Run: headless pygame with SDL's dummy video driver; simulated clock (each Clock.tick advances the game by its frame time, no real sleeping); random seed 0; keys injected as events and as key.get_pressed() state; mouse plan: one left click at the window centre at the start of phase 2, then a move to the lower-right quarter at the start of phase 3.
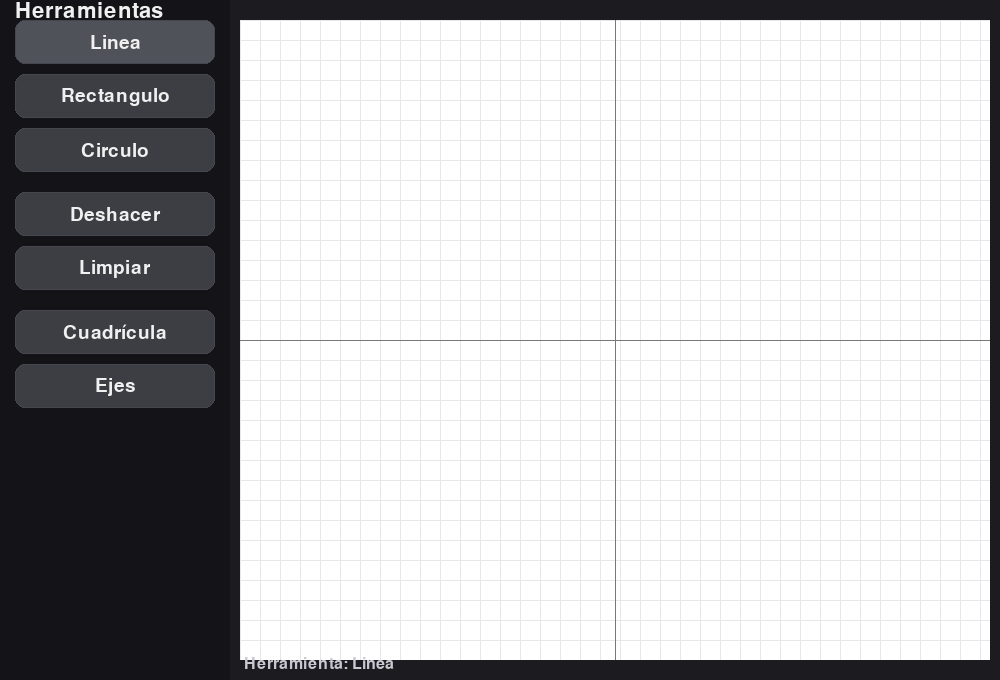
Frame 1 of 4 · flips 1–60 · no input
Frame 2 of 4 · flips 61–180 · clicked the window centre · tapped SPACE, RETURN · held RIGHT (→), D · screen unchanged from frame 1, image omitted
Frame 3 of 4 · flips 181–300 · moved the mouse to the lower-right quarter · held DOWN (↓), S · screen unchanged from frame 2, image omitted
Frame 4 of 4 · flips 301–420 · held LEFT (←), A, UP (↑), W · screen unchanged from frame 3, image omitted

The pygame program that drew these frames:

# -*- coding: utf-8 -*-
"""
Graficador sencillo con Pygame + POO
------------------------------------
- Integra el código base del usuario (línea/rectángulo/círculo) con una barra lateral de botones.
- Permite elegir herramienta: Línea, Rectángulo, Círculo.
- Incluye: Limpiar, mostrar/ocultar Ejes y Cuadrícula.

Requisitos:
    pip install pygame
"""

import pygame

pygame.init()

# -----------------------------
# Configuración general
# -----------------------------
ANCHO, ALTO = 1000, 680
ANCHO_PANEL = 230
FPS = 60

COLOR_BG = (28, 28, 32)
COLOR_PANEL = (20, 20, 24)
COLOR_TEXTO = (240, 240, 240)
COLOR_BORDE = (70, 70, 80)

COLOR_CANVAS = (255, 255, 255)
COLOR_GRID = (230, 230, 235)
COLOR_AXES = (120, 120, 120)


# -----------------------------
# Clase Boton (POO) - UI only
# -----------------------------
class Boton:
    def __init__(self, x, y, w, h, texto,
                 color=(60, 62, 68), color_hover=(80, 82, 90),
                 color_texto=(240, 240, 240), fuente=None):
        self.rect = pygame.Rect(x, y, w, h)
        self.texto = texto
        self.color = color
        self.color_hover = color_hover
        self.color_texto = color_texto
        self.fuente = fuente or pygame.font.Font(None, 28)
        self.hover = False
        self.activo = False  # Para indicar selección visual

    def draw(self, surface):
        col = self.color_hover if (self.hover or self.activo) else self.color
        pygame.draw.rect(surface, col, self.rect, border_radius=10)
        pygame.draw.rect(surface, COLOR_BORDE, self.rect, width=1, border_radius=10)
        text_surf = self.fuente.render(self.texto, True, self.color_texto)
        text_rect = text_surf.get_rect(center=self.rect.center)
        surface.blit(text_surf, text_rect)

    def handle(self, events):
        """Actualiza estado visual (hover). No ejecuta acciones: interfaz sin funcionalidad."""
        mouse_pos = pygame.mouse.get_pos()
        self.hover = self.rect.collidepoint(mouse_pos)


# -----------------------------
# Utilidades de dibujo (estéticas): grid y ejes estáticos
# -----------------------------
def draw_grid(surface, spacing=20, color=COLOR_GRID):
    w, h = surface.get_size()
    for x in range(0, w, spacing):
        pygame.draw.line(surface, color, (x, 0), (x, h), 1)
    for y in range(0, h, spacing):
        pygame.draw.line(surface, color, (0, y), (w, y), 1)


def draw_axes(surface, color=COLOR_AXES, width=1):
    w, h = surface.get_size()
    cx, cy = w // 2, h // 2
    pygame.draw.line(surface, color, (0, cy), (w, cy), width)  # eje X
    pygame.draw.line(surface, color, (cx, 0), (cx, h), width)  # eje Y


# -----------------------------
# App Graficador (solo interfaz)
# -----------------------------
class GraficadorApp:
    def __init__(self):
        self.screen = pygame.display.set_mode((ANCHO, ALTO))
        pygame.display.set_caption("Graficador - Interfaz (sin funcionalidad)")
        self.clock = pygame.time.Clock()
        self.font_title = pygame.font.Font(None, 32)
        self.font_small = pygame.font.Font(None, 24)

        # Superficie de dibujo (canvas) estático
        self.canvas = pygame.Surface((ANCHO - ANCHO_PANEL - 20, ALTO - 40))
        self.canvas_rect = self.canvas.get_rect()
        self.canvas_rect.topleft = (ANCHO_PANEL + 10, 20)

        # Estado de UI (no interactivo)
        self.herramienta = "Linea"   # solo etiqueta visual
        self.mostrando_grid = True
        self.mostrando_ejes = True

        # Inicializar canvas (estático)
        self.limpiar_canvas()

        # Botones (solo visual)
        self.botones = []
        self._crear_botones()

    def limpiar_canvas(self):
        """Rellena el canvas con apariencia (grid/ejes) sin mantener figuras."""
        self.canvas.fill(COLOR_CANVAS)
        if self.mostrando_grid:
            draw_grid(self.canvas, spacing=20)
        if self.mostrando_ejes:
            draw_axes(self.canvas)

    def _crear_botones(self):
        x, y = 15, 20
        w, h = ANCHO_PANEL - 30, 44
        sep = 10

        b_linea = Boton(x, y, w, h, "Linea")
        b_linea.activo = True
        b_rect = Boton(x, y + (h + sep), w, h, "Rectangulo")
        b_circ = Boton(x, y + 2 * (h + sep), w, h, "Circulo")

        y2 = y + 3 * (h + sep) + 10
        b_deshacer = Boton(x, y2, w, h, "Deshacer")
        b_limpiar = Boton(x, y2 + (h + sep), w, h, "Limpiar")

        y3 = y2 + 2 * (h + sep) + 10
        b_grid = Boton(x, y3, w, h, "Cuadrícula")
        b_axes = Boton(x, y3 + (h + sep), w, h, "Ejes")

        self.botones.extend([b_linea, b_rect, b_circ, b_deshacer, b_limpiar, b_grid, b_axes])

    def manejador_eventos(self):
        """Procesa solo cierre de ventana y actualiza hover de botones (sin acciones)."""
        eventos = pygame.event.get()
        for e in eventos:
            if e.type == pygame.QUIT:
                return False

        # Solo actualizar estado visual de botones (hover)
        for b in self.botones:
            b.handle(eventos)

        return True

    def run(self):
        corriendo = True
        while corriendo:
            corriendo = self.manejador_eventos()

            # Fondo y panel
            self.screen.fill(COLOR_BG)
            panel_rect = pygame.Rect(0, 0, ANCHO_PANEL, ALTO)
            pygame.draw.rect(self.screen, COLOR_PANEL, panel_rect)

            # Título panel
            titulo = self.font_title.render("Herramientas", True, COLOR_TEXTO)
            self.screen.blit(titulo, (15, 0))

            # Botones (solo visual)
            for b in self.botones:
                b.draw(self.screen)

            # Canvas estático
            self.screen.blit(self.canvas, self.canvas_rect)

            # Etiqueta de estado (visual)
            txt_tool = self.font_small.render(f"Herramienta: {self.herramienta}", True, (200, 200, 210))
            self.screen.blit(txt_tool, (ANCHO_PANEL + 14, ALTO - 24))

            pygame.display.flip()
            self.clock.tick(FPS)


if __name__ == "__main__":
    app = GraficadorApp()
    app.run()
